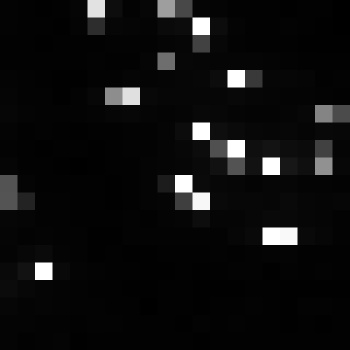

The file beside this chart, header and first rows:
, xmin, ymin, lat, lon, area, perimeter, max_nanowatts, min_nanowatts, moonlight_illumination, clear_sky_confidence, mean_nanowatts
0, 991, 3828, -6.386, -6.386, 1.0, 0.0, 129.4, 0.4638, 11.86, 0.0, 7.74
